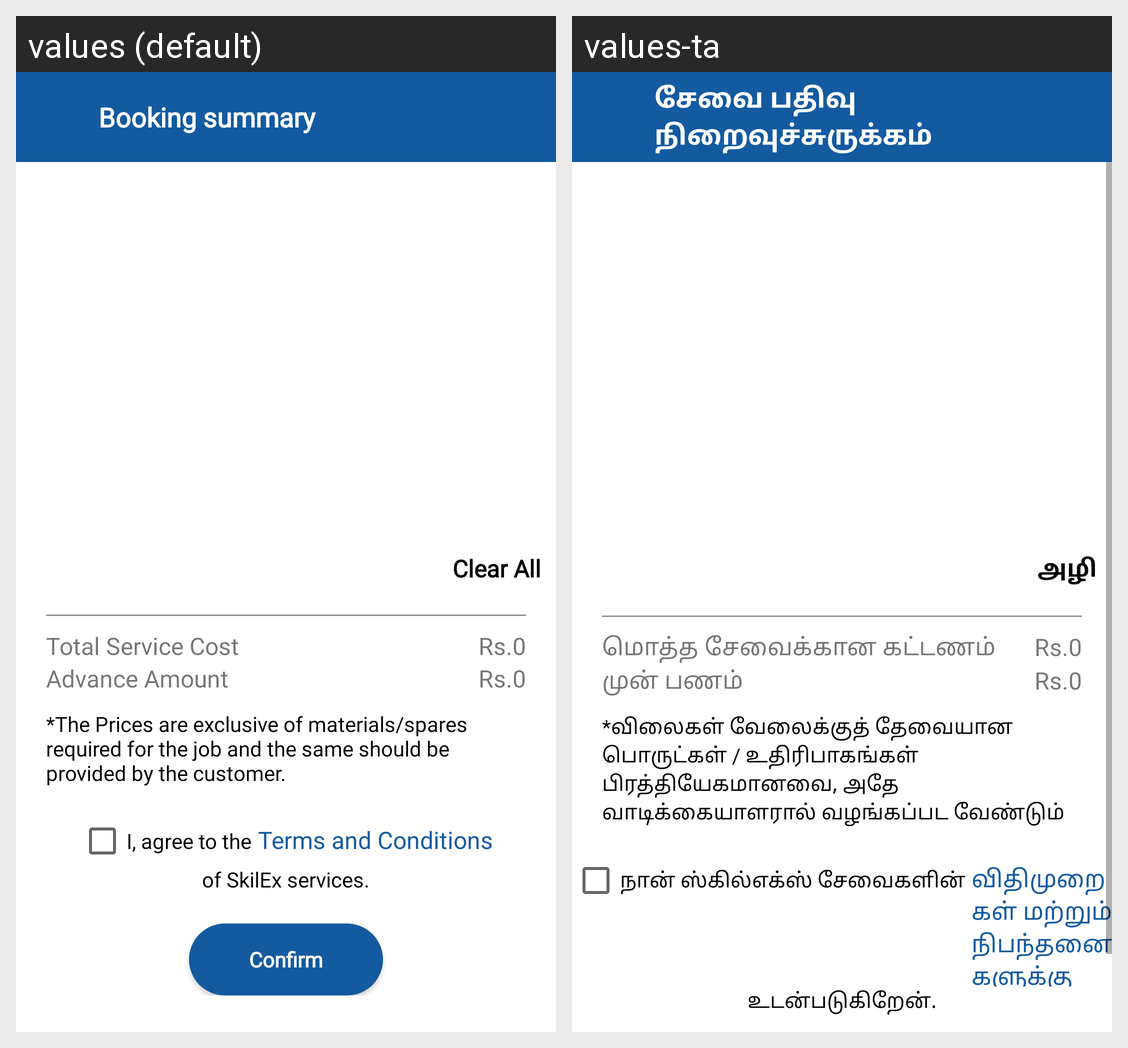

This grid shows one Android layout under two languages. Give, for every string resource on the screen, its name, the default text and each shown locale's text.
Android screen res/layout/activity_booking_summary.xml rendered under 2 locales, left to right: values (default), values-ta. Device: Nexus 5 (rendered at 1080×1920; each locale shown at half size, 540×960, under a caption strip naming it); theme AppThemeNoActionBarLogin.
Strings drawn on this screen, with the default value and each locale's value (text and hints the layout hard-codes, and strings that could not be matched under every locale, appear in the picture but are not listed):

booking
  values: Booking summary
  values-ta: சேவை பதிவு நிறைவுச்சுருக்கம்

clear
  values: Clear All
  values-ta: அழி

grand_total
  values: Total Service Cost
  values-ta: மொத்த சேவைக்கான கட்டணம்

advance_amount
  values: Advance Amount
  values-ta: முன் பணம்

pay_terms_content
  values: *The Prices are exclusive of materials/spares required for the job and the same should be provided by the customer.
  values-ta: *விலைகள் வேலைக்குத் தேவையான பொருட்கள் / உதிரிபாகங்கள் பிரத்தியேகமானவை, அதே வாடிக்கையாளரால் வழங்கப்பட வேண்டும்

agree
  values: I, agree to the
  values-ta: நான் ஸ்கில்எக்ஸ் சேவைகளின்

terms_and_conditions
  values: Terms and Conditions
  values-ta: விதிமுறைகள் மற்றும் நிபந்தனைகளுக்கு

skilex_service
  values: of SkilEx services.
  values-ta: உடன்படுகிறேன்.
